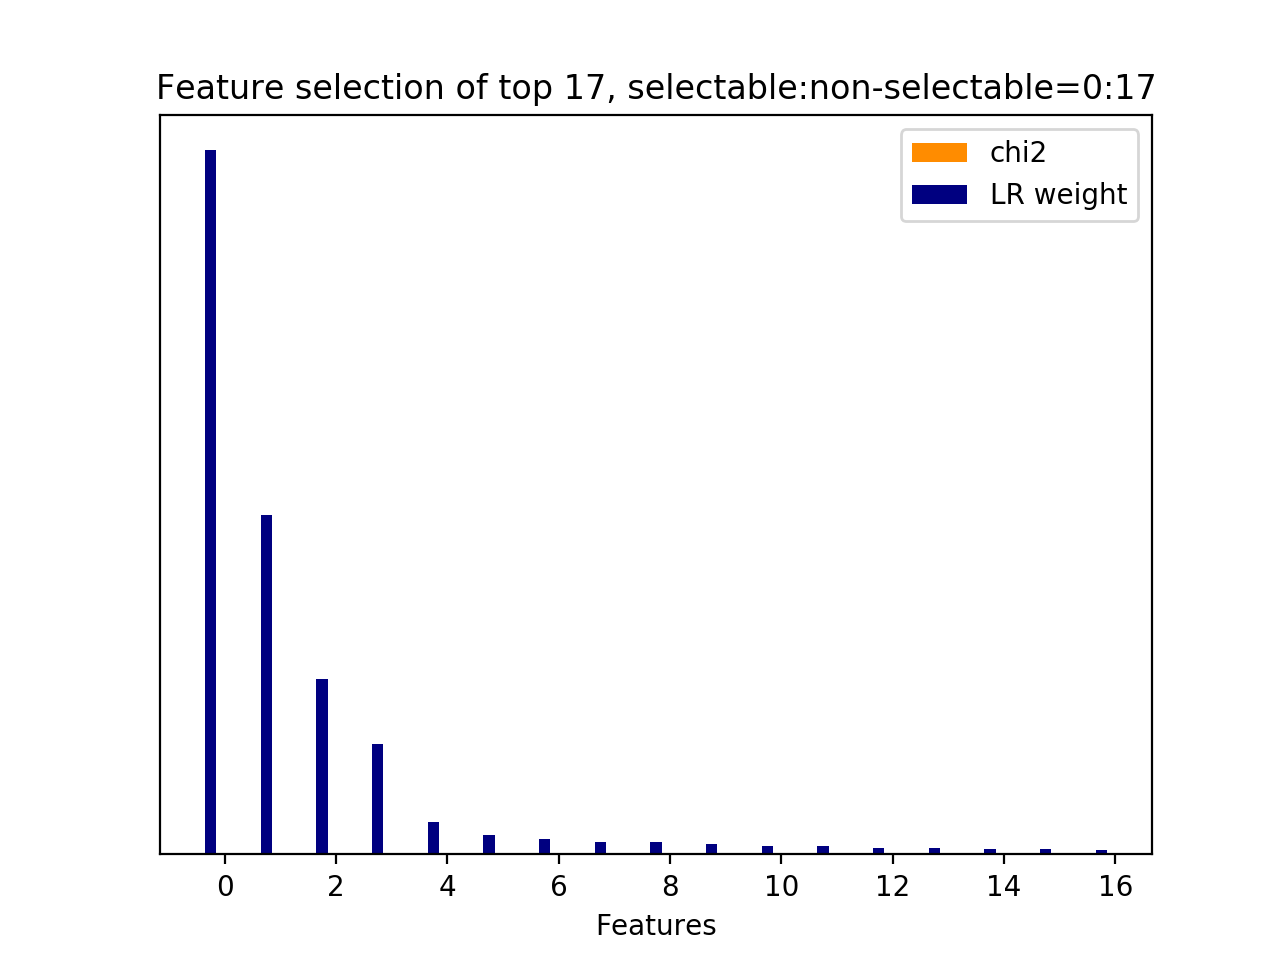

Source data for this figure (header and first rows):
id, name, prefix, chi2, chi2_rank, clf_weight, clf_weight_rank
0, 10.1, b'10.1-d2v_feature.current_user_utteranc…, 0.0000, 16, 1, 0
2, 10.1, b'10.1-d2v_feature.current_user_utteranc…, 0.0000, 3, 0.4825, 1
1, 10.1, b'10.1-d2v_feature.current_user_utteranc…, 0.0000, 2, 0.2489, 2
16, 10.2.1, b'10.2.1-d2v_similarity.next_user_uttera…, 0.0000, 0, 0.1574, 3
9, 10.1, b'10.1-d2v_feature.current_user_utteranc…, 0.0000, 10, 0.0459, 4
4, 10.1, b'10.1-d2v_feature.current_user_utteranc…, 0.0000, 5, 0.0274, 5
8, 10.1, b'10.1-d2v_feature.current_user_utteranc…, 0.0000, 8, 0.0221, 6
6, 10.1, b'10.1-d2v_feature.current_user_utteranc…, 0.0000, 7, 0.0176, 7
12, 10.1, b'10.1-d2v_feature.current_user_utteranc…, 0.0000, 13, 0.0174, 8
13, 10.1, b'10.1-d2v_feature.current_user_utteranc…, 0.0000, 14, 0.0145, 9
3, 10.1, b'10.1-d2v_feature.current_user_utteranc…, 0.0000, 4, 0.0118, 10
14, 10.1, b'10.1-d2v_feature.current_user_utteranc…, 0.0000, 15, 0.0114, 11
11, 10.1, b'10.1-d2v_feature.current_user_utteranc…, 0.0000, 12, 0.0090, 12
15, 10.1, b'10.1-d2v_feature.current_user_utteranc…, 0.0000, 9, 0.0084, 13
5, 10.1, b'10.1-d2v_feature.current_user_utteranc…, 0.0000, 6, 0.0078, 14
10, 10.1, b'10.1-d2v_feature.current_user_utteranc…, 0.0000, 11, 0.0077, 15
7, 10.1, b'10.1-d2v_feature.current_user_utteranc…, 0.0000, 1, 0.0062, 16
